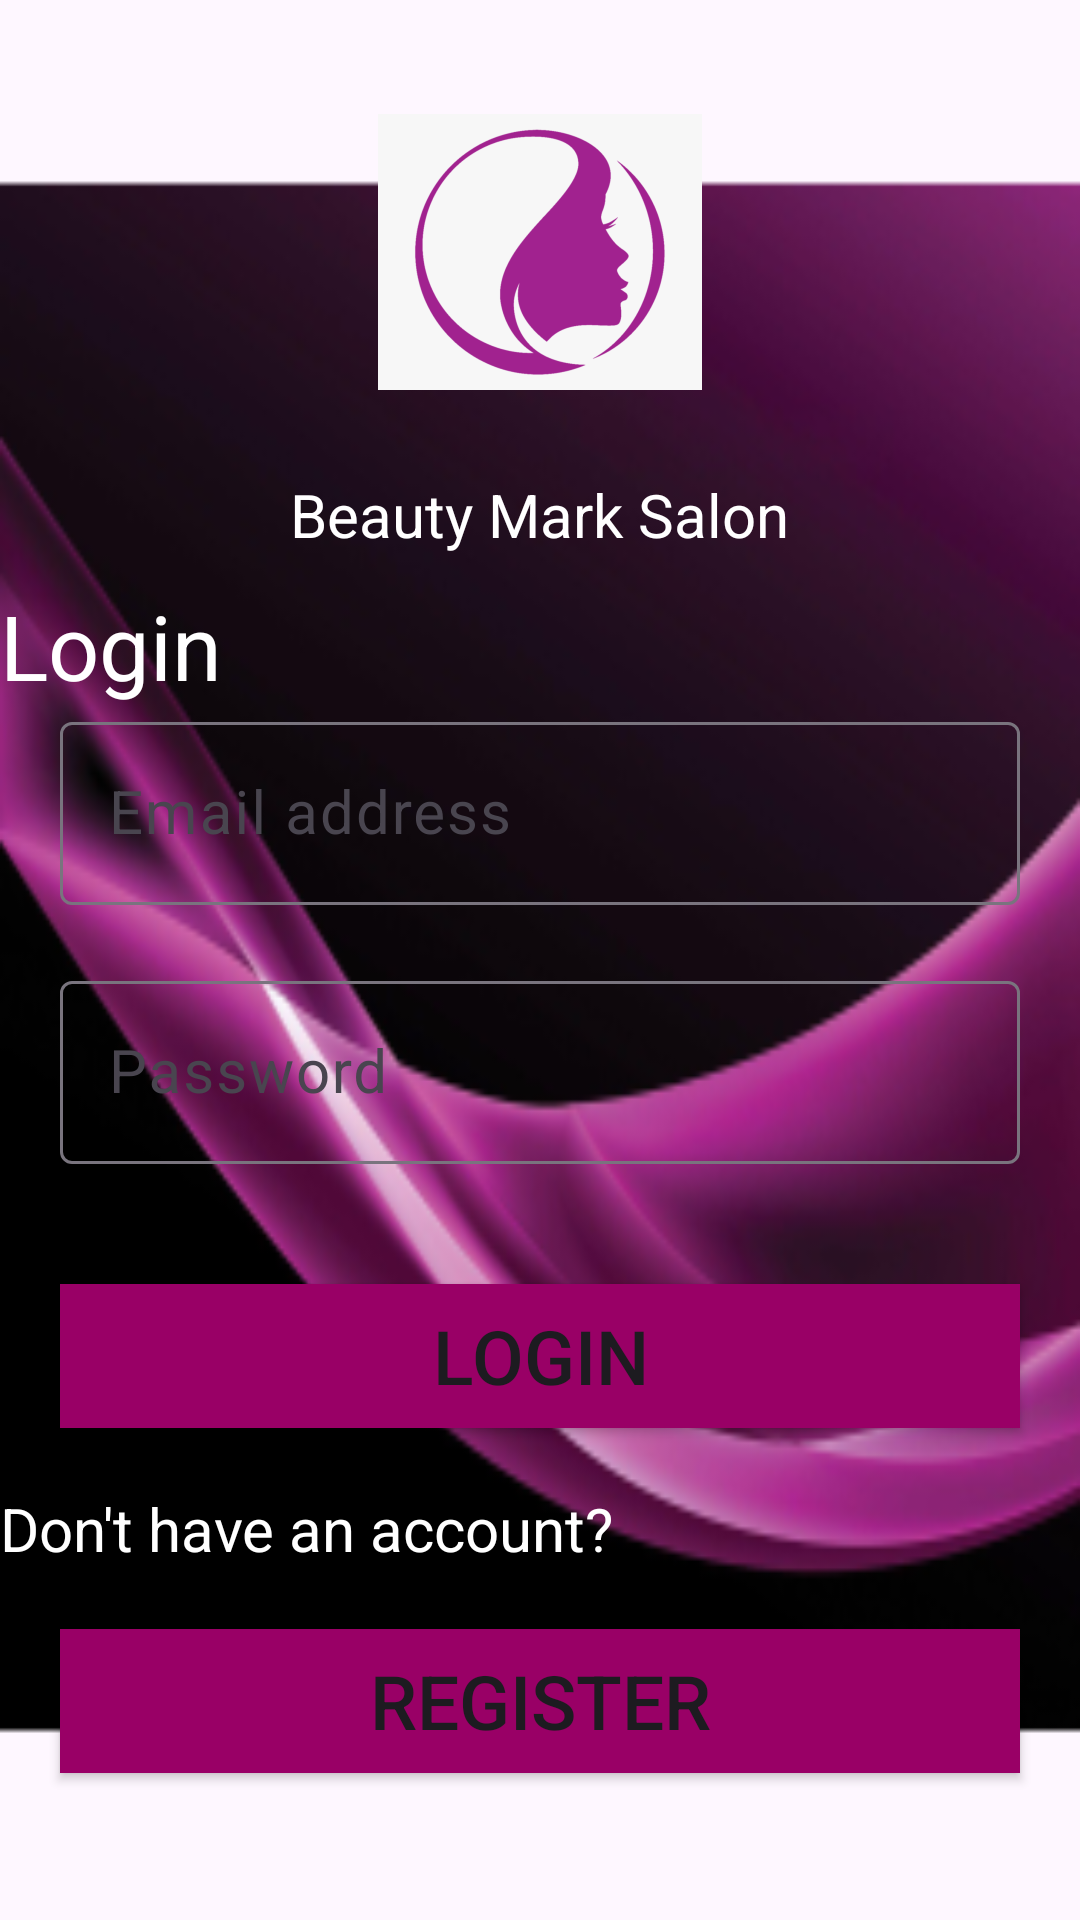

Produce the Android XML layout that renders to this screen, including the resource entries it uses.
<!-- AndroidManifest.xml: application theme Theme.SalonAppointment -->
<!-- res/layout/activity_main.xml -->
<?xml version="1.0" encoding="utf-8"?>
<LinearLayout xmlns:android="http://schemas.android.com/apk/res/android"
    xmlns:app="http://schemas.android.com/apk/res-auto"
    xmlns:tools="http://schemas.android.com/tools"
    android:layout_width="match_parent"
    android:layout_height="match_parent"
    android:orientation="vertical"
    tools:context=".MainActivity"
    android:background="@mipmap/ic_background_foreground">

    <ImageView
        android:id="@+id/iVSalon"
        android:layout_width="match_parent"
        android:layout_height="wrap_content"
        android:layout_marginLeft="20dp"
        android:layout_marginTop="20dp"
        android:layout_marginRight="20dp"
        android:padding="10dp"
        android:src="@mipmap/ic_logo_foreground"/>

    <TextView
        android:id="@+id/SalonName"
        android:layout_width="wrap_content"
        android:layout_height="wrap_content"
        android:padding="10dp"
        android:text="Beauty Mark Salon"
        android:textSize="20sp"
        android:layout_gravity="center"
        android:gravity="center"
        android:textColor="#ffffff"/>

    <TextView
        android:id="@+id/textView2"
        android:layout_width="match_parent"
        android:layout_height="wrap_content"
        android:text="Login"
        android:textSize="30sp"
        android:textFontWeight="@integer/material_motion_duration_long_2"
        android:textColor="#ffffff"
        />

    <com.google.android.material.textfield.TextInputLayout
        android:id="@+id/textInputLayoutEmail"
        android:layout_width="match_parent"
        android:layout_height="wrap_content">

        <com.google.android.material.textfield.TextInputEditText
            android:id="@+id/eTEmail"
            android:layout_width="match_parent"
            android:layout_height="wrap_content"
            android:layout_margin="20dp"
            android:hint="Email address"
            android:textColorHint="#ffffff"
            android:textSize="20sp"
            android:textColor="#ffffff"/>

        <com.google.android.material.textfield.TextInputLayout
            android:id="@+id/textInputLayoutPassword"
            android:layout_width="match_parent"
            android:layout_height="wrap_content">


            <com.google.android.material.textfield.TextInputEditText
                android:id="@+id/eTPassword"
                android:layout_width="match_parent"
                android:layout_height="wrap_content"
                android:layout_margin="20dp"
                android:hint="Password"
                android:textColorHint="#ffffff"
                android:textSize="20sp"
                android:textColor="#ffffff"
                android:inputType="textPassword"
                app:passwordToggleEnabled="true"/>
        </com.google.android.material.textfield.TextInputLayout>
    </com.google.android.material.textfield.TextInputLayout>

    <Button
        android:id="@+id/btnLogin"
        android:layout_width="match_parent"
        android:layout_height="wrap_content"
        android:layout_margin="20dp"
        android:padding="5dp"
        android:text="Login"
        android:textSize="25sp"
        android:background="#990066"/>

    <TextView
        android:id="@+id/textView3"
        android:layout_width="match_parent"
        android:layout_height="wrap_content"
        android:text="Don't have an account?"
        android:textSize="20sp"
        android:textColor="#ffffff"/>

    <Button
        android:id="@+id/btnRegister"
        android:layout_width="match_parent"
        android:layout_height="wrap_content"
        android:layout_margin="20dp"
        android:padding="5dp"
        android:text="Register"
        android:textSize="25sp"
        android:background="#990066"/>

</LinearLayout>
<!-- resources referenced by this layout -->
<resources>
  <!-- mipmap ic_background_foreground: webp bitmap (mipmap-hdpi, 14980 bytes) -->
  <!-- mipmap ic_logo_foreground: webp bitmap (mipmap-hdpi, 3530 bytes) -->
  <style name="Theme.SalonAppointment" parent="Base.Theme.SalonAppontment" />
  <style name="Base.Theme.SalonAppontment" parent="Theme.Material3.DayNight.NoActionBar">
          
          
      </style>
</resources>
